Labelled photos from "p3cls", an image-classification folder in dage13024-bit/playjigsaw-part3. The possible labels are: airplane, backpack, bicycle, car, cat, chair, cup, desktop, dog, elephant, nailong, penguin, suitcase, tafei, umbrella.

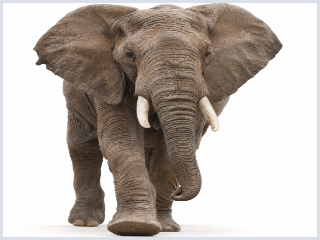
Label: elephant

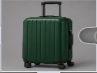
Label: suitcase

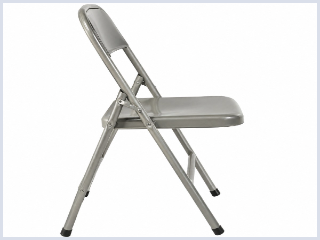
Label: chair

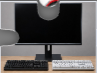
Label: desktop

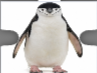
Label: penguin

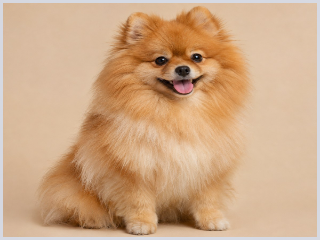
Label: dog
